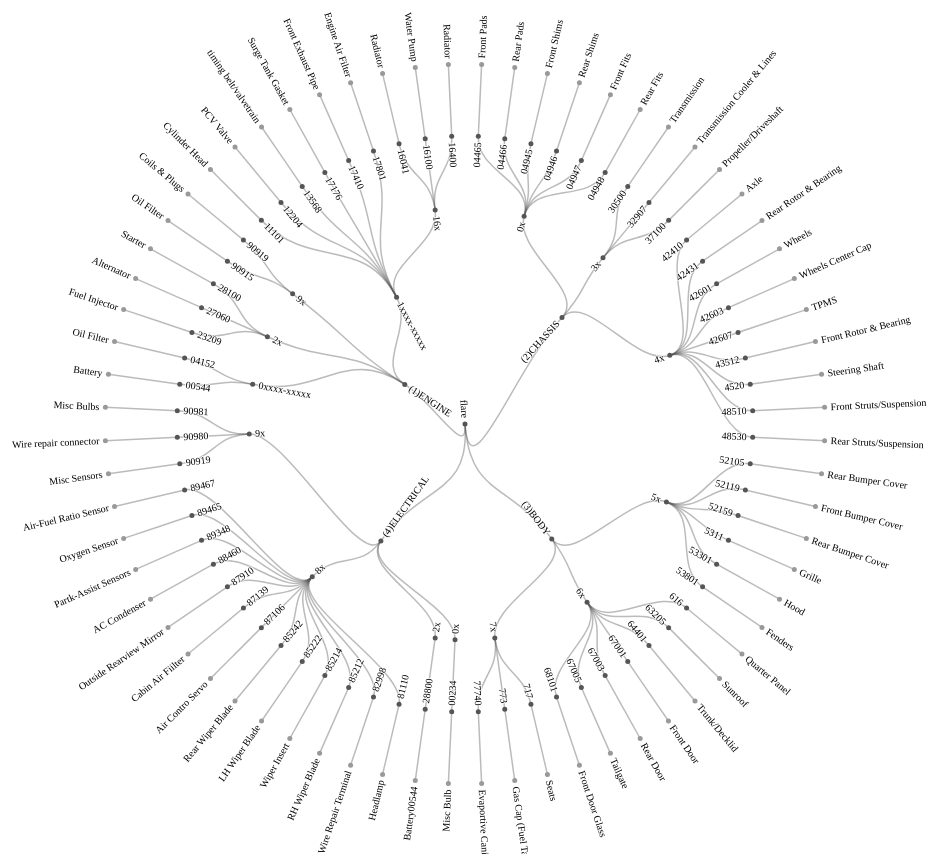
D3 v4 page, settled after 480 driven frames (8 s of simulated time); the page loaded 1 data file(s).



    var svg = d3.select("svg"),
        width = +svg.attr("width"),
        height = +svg.attr("height"),
        g = svg.append("g").attr("transform", "translate(" + width / 2 + "," + (height / 2 + 20) + ")");

    var stratify = d3.stratify()
        .parentId(function(d) { return d.id.substring(0, d.id.lastIndexOf(".")); });

    var cluster = d3.cluster()
        .size([360, width / 2 - 120]);

    d3.csv("flarePNC.csv", function(error, data) {
        if (error) throw error;

        var root = stratify(data)
            .sort(function(a, b) { return a.height - b.height || a.id.localeCompare(b.id); });

        cluster(root);

        var link = g.selectAll(".link")
            .data(root.descendants().slice(1))
            .enter().append("path")
            .attr("class", "link")
            .attr("d", function(d) {
                return "M" + project(d.x, d.y)
                    + "C" + project(d.x, (d.y + d.parent.y) / 2)
                    + " " + project(d.parent.x, (d.y + d.parent.y) / 2)
                    + " " + project(d.parent.x, d.parent.y);
            });

        var node = g.selectAll(".node")
            .data(root.descendants())
            .enter().append("g")
            .attr("class", function(d) { return "node" + (d.children ? " node--internal" : " node--leaf"); })
            .attr("transform", function(d) { return "translate(" + project(d.x, d.y) + ")"; });

        node.append("circle")
            .attr("r", 2.5);

        node.append("text")
            .attr("dy", "0.31em")
            .attr("x", function(d) { return d.x < 180 === !d.children ? 6 : -6; })
            .style("text-anchor", function(d) { return d.x < 180 === !d.children ? "start" : "end"; })
            .attr("transform", function(d) { return "rotate(" + (d.x < 180 ? d.x - 90 : d.x + 90) + ")"; })
            .text(function(d) { return d.id.substring(d.id.lastIndexOf(".") + 1); });
    });

    function project(x, y) {
        var angle = (x - 90) / 180 * Math.PI, radius = y;
        return [radius * Math.cos(angle), radius * Math.sin(angle)];
    }



### data: flarePNC.csv
id, value
flare, 
flare.(1)ENGINE, 
flare.(1)ENGINE.0xxxx-xxxxx, 
flare.(1)ENGINE.0xxxx-xxxxx.04152, 
flare.(1)ENGINE.0xxxx-xxxxx.04152.Oil Fi…, 1
flare.(1)ENGINE.0xxxx-xxxxx.00544, 
flare.(1)ENGINE.0xxxx-xxxxx.00544.Batter…, 1
flare.(1)ENGINE.1xxxx-xxxxx, 
flare.(1)ENGINE.1xxxx-xxxxx.11101, 
flare.(1)ENGINE.1xxxx-xxxxx.11101.Cylind…, 1
flare.(1)ENGINE.1xxxx-xxxxx.12204, 
flare.(1)ENGINE.1xxxx-xxxxx.12204.PCV Va…, 1
flare.(1)ENGINE.1xxxx-xxxxx.13568, 
flare.(1)ENGINE.1xxxx-xxxxx.13568.timing…, 1
flare.(1)ENGINE.1xxxx-xxxxx.16x, 
flare.(1)ENGINE.1xxxx-xxxxx.16x.16100, 
flare.(1)ENGINE.1xxxx-xxxxx.16x.16100.Wa…, 1
flare.(1)ENGINE.1xxxx-xxxxx.16x.16041, 
flare.(1)ENGINE.1xxxx-xxxxx.16x.16041.Ra…, 1
flare.(1)ENGINE.1xxxx-xxxxx.16x.16400, 
flare.(1)ENGINE.1xxxx-xxxxx.16x.16400.Ra…, 1
flare.(1)ENGINE.1xxxx-xxxxx.17801, 
flare.(1)ENGINE.1xxxx-xxxxx.17801.Engine…, 1
flare.(1)ENGINE.1xxxx-xxxxx.17410, 
flare.(1)ENGINE.1xxxx-xxxxx.17410.Front …, 1
flare.(1)ENGINE.1xxxx-xxxxx.17176, 
flare.(1)ENGINE.1xxxx-xxxxx.17176.Surge …, 1
flare.(1)ENGINE.2x, 
flare.(1)ENGINE.2x.27060, 
flare.(1)ENGINE.2x.27060.Alternator, 1
flare.(1)ENGINE.2x.28100, 
flare.(1)ENGINE.2x.28100.Starter, 1
flare.(1)ENGINE.2x.23209, 
flare.(1)ENGINE.2x.23209.Fuel Injector, 1
flare.(1)ENGINE.9x, 
flare.(1)ENGINE.9x.90919, 
flare.(1)ENGINE.9x.90919.Coils & Plugs, 1
flare.(1)ENGINE.9x.90915, 
flare.(1)ENGINE.9x.90915.Oil Filter, 1
flare.(2)CHASSIS, 
flare.(2)CHASSIS.0x, 
flare.(2)CHASSIS.0x.04465, 
flare.(2)CHASSIS.0x.04465.Front Pads, 1
flare.(2)CHASSIS.0x.04945, 
flare.(2)CHASSIS.0x.04945.Front Shims, 1
flare.(2)CHASSIS.0x.04947, 
flare.(2)CHASSIS.0x.04947.Front Fits, 1
flare.(2)CHASSIS.0x.04466, 
flare.(2)CHASSIS.0x.04466.Rear Pads, 1
flare.(2)CHASSIS.0x.04946, 
flare.(2)CHASSIS.0x.04946.Rear Shims, 1
flare.(2)CHASSIS.0x.04948, 
flare.(2)CHASSIS.0x.04948.Rear Fits, 1
flare.(2)CHASSIS.3x, 
flare.(2)CHASSIS.3x.30500, 
flare.(2)CHASSIS.3x.30500.Transmission, 1
flare.(2)CHASSIS.3x.32907, 
flare.(2)CHASSIS.3x.32907.Transmission C…, 1
flare.(2)CHASSIS.3x.37100, 
flare.(2)CHASSIS.3x.37100.Propeller/Driv…, 1
... 96 more rows